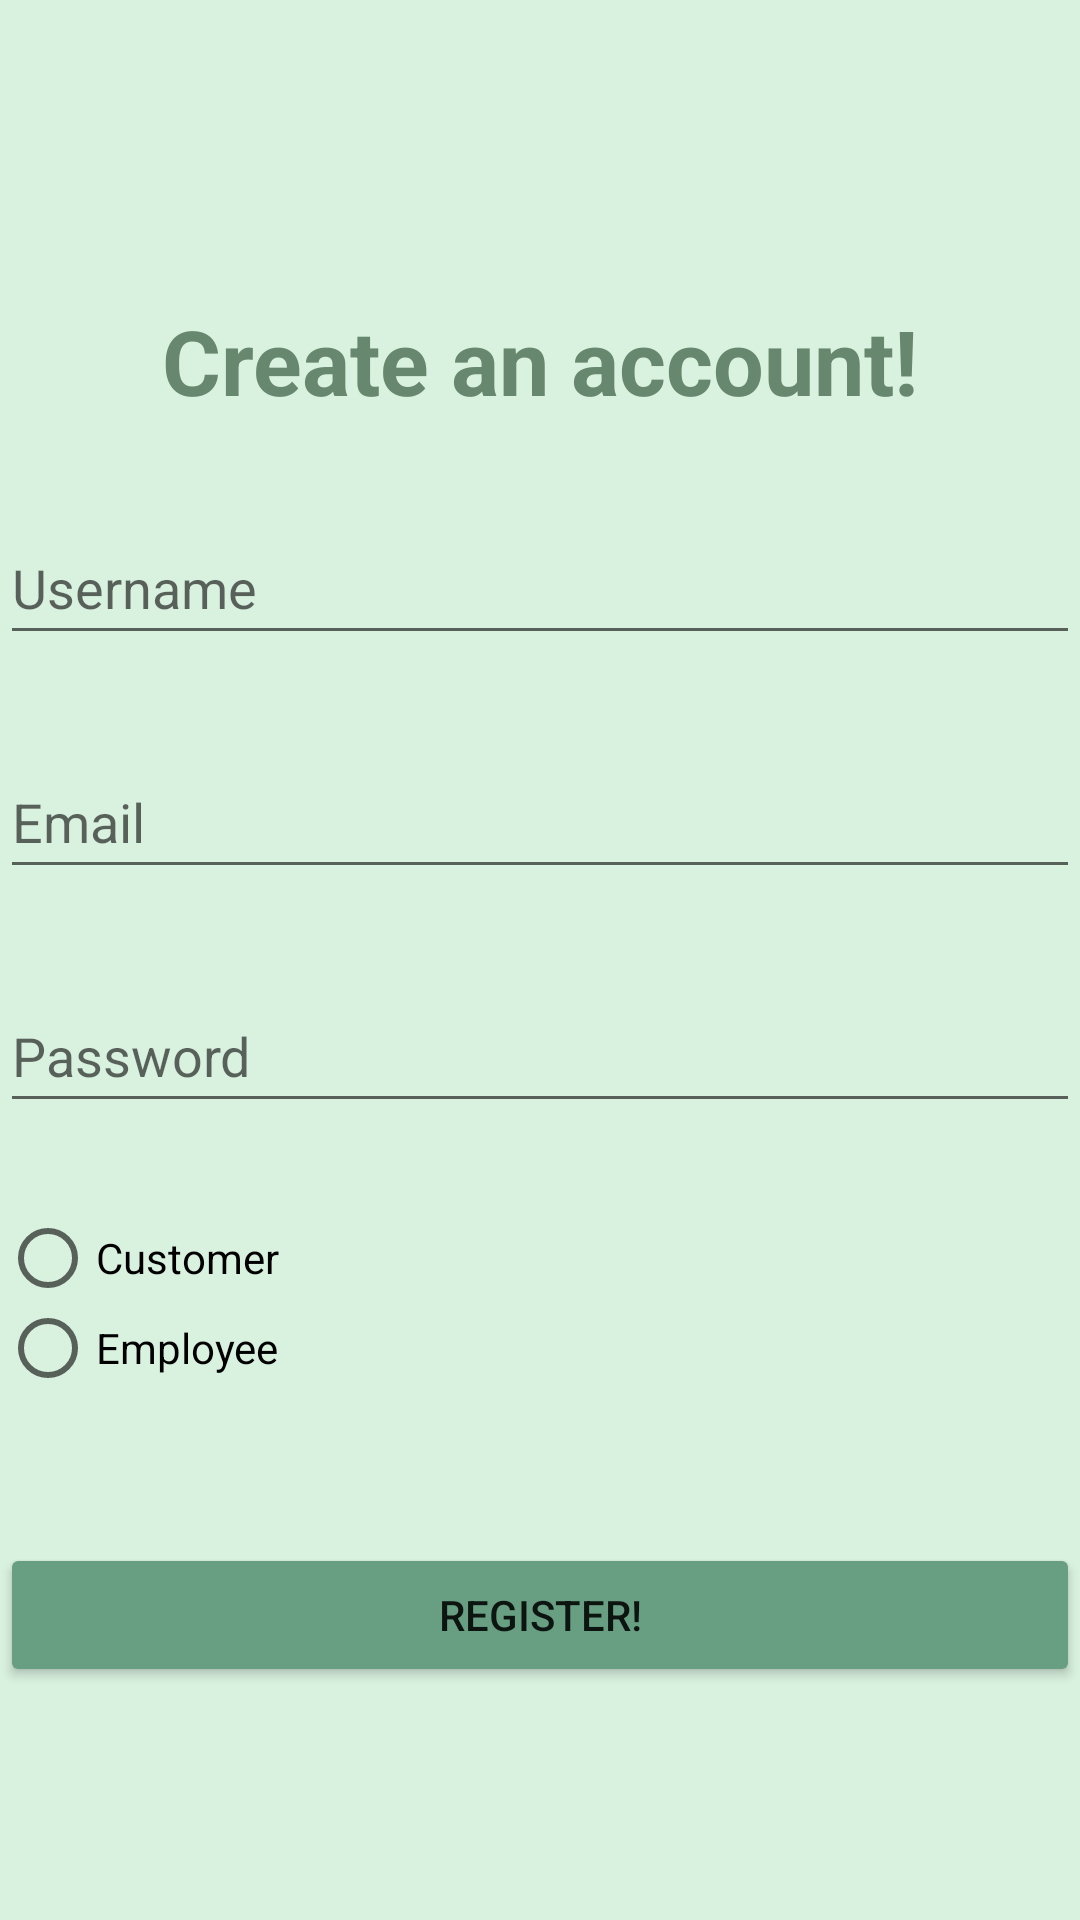

Android layout source for this screen:
<!-- AndroidManifest.xml: application theme Theme.SEGProject -->
<!-- res/layout/activity_sign_up.xml -->
<?xml version="1.0" encoding="utf-8"?>
<RelativeLayout xmlns:android="http://schemas.android.com/apk/res/android"
    xmlns:app="http://schemas.android.com/apk/res-auto"
    xmlns:tools="http://schemas.android.com/tools"
    android:layout_width="match_parent"
    android:layout_height="match_parent"
    tools:context=".SignUpActivity">

    <LinearLayout
        android:layout_width="match_parent"
        android:layout_height="match_parent"
        android:background="#D9F1DF"
        android:orientation="vertical">

        <Space
            android:layout_width="match_parent"
            android:layout_height="100dp"
            android:background="#B5CCB6" />

        <TextView
            android:id="@+id/createAccountText"
            android:layout_width="match_parent"
            android:layout_height="wrap_content"
            android:text="@string/createAccount"
            android:textAlignment="center"
            android:textColor="#68876F"
            android:textSize="30sp"
            android:textStyle="bold" />

        <Space
            android:layout_width="match_parent"
            android:layout_height="30dp" />

        <EditText
            android:id="@+id/signupUsernameField"
            android:layout_width="match_parent"
            android:layout_height="wrap_content"
            android:ems="10"
            android:hint="@string/signup_username_hint"
            android:importantForAutofill="no"
            android:inputType="textPersonName"
            android:minHeight="48dp" />

        <Space
            android:layout_width="match_parent"
            android:layout_height="30dp" />

        <EditText
            android:id="@+id/signupEmailField"
            android:layout_width="match_parent"
            android:layout_height="wrap_content"
            android:ems="10"
            android:hint="@string/signup_email_hint"
            android:importantForAutofill="no"
            android:inputType="textEmailAddress"
            android:minHeight="48dp" />

        <Space
            android:layout_width="match_parent"
            android:layout_height="30dp" />

        <EditText
            android:id="@+id/signupPasswordField"
            android:layout_width="match_parent"
            android:layout_height="wrap_content"
            android:ems="10"
            android:hint="@string/signup_password_hint"
            android:importantForAutofill="no"
            android:inputType="textPassword"
            android:minHeight="48dp" />

        <Space
            android:layout_width="match_parent"
            android:layout_height="30dp" />

        <RadioGroup
            android:id="@+id/roles"
            android:layout_width="match_parent"
            android:layout_height="wrap_content"
            android:orientation="vertical">

            <RadioButton
                android:id="@+id/roleCustomer"
                android:layout_width="match_parent"
                android:layout_height="30dp"
                android:text="@string/customer_role"
                tools:ignore="TouchTargetSizeCheck" />

            <RadioButton
                android:id="@+id/roleEmployee"
                android:layout_width="match_parent"
                android:layout_height="30dp"
                android:text="@string/employee_role"
                tools:ignore="TouchTargetSizeCheck" />

            <Space
                android:layout_width="match_parent"
                android:layout_height="50dp" />
        </RadioGroup>

        <Button
            android:id="@+id/registerButton"
            android:layout_width="match_parent"
            android:layout_height="wrap_content"
            android:backgroundTint="#689F82"
            android:clickable="true"
            android:focusable="true"
            android:onClick="registerUser"
            android:text="@string/signup" />
    </LinearLayout>

</RelativeLayout>
<!-- resources referenced by this layout -->
<resources>
  <string name="createAccount">Create an account!</string>
  <string name="customer_role">Customer</string>
  <string name="employee_role">Employee</string>
  <string name="signup">Register!</string>
  <string name="signup_email_hint">Email</string>
  <string name="signup_password_hint">Password</string>
  <string name="signup_username_hint">Username</string>
  <style name="Theme.SEGProject" parent="Theme.MaterialComponents.DayNight.NoActionBar">
          
          <item name="colorPrimary">@color/purple_500</item>
          <item name="colorPrimaryVariant">@color/purple_700</item>
          <item name="colorOnPrimary">@color/white</item>
          
          <item name="colorSecondary">@color/teal_200</item>
          <item name="colorSecondaryVariant">@color/teal_700</item>
          <item name="colorOnSecondary">@color/black</item>
          
          <item name="android:statusBarColor" tools:targetApi="l">?attr/colorPrimaryVariant</item>
          
      </style>
  <!-- not gathered from this repository: default colours our renderer supplied (Android Studio template values) -->
  <color name="purple_500">#FF6200EE</color>
  <color name="purple_700">#FF3700B3</color>
  <color name="teal_200">#FF03DAC5</color>
  <color name="teal_700">#FF018786</color>
  <color name="black">#FF000000</color>
  <color name="white">#FFFFFFFF</color>
</resources>
